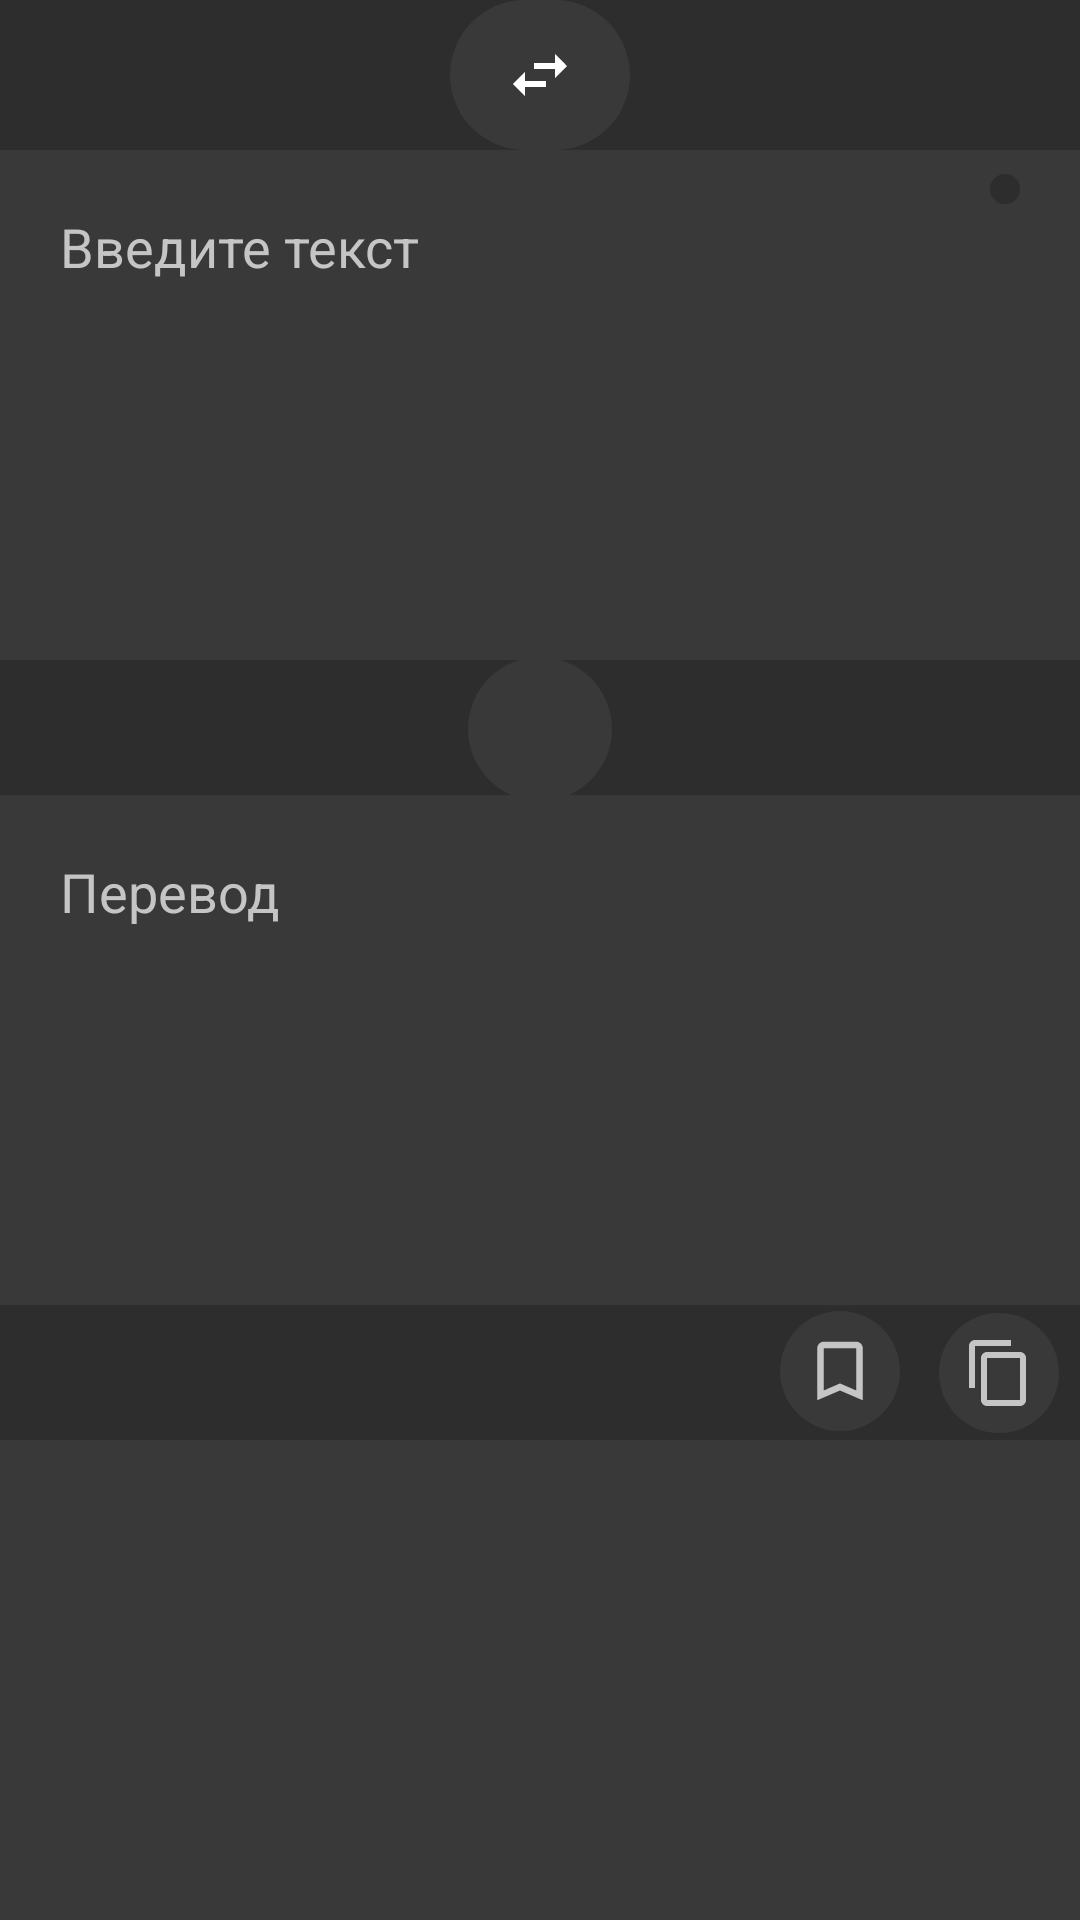

Layout XML and referenced resources for this Android screen:
<!-- AndroidManifest.xml: application theme Theme.Translate -->
<!-- res/layout/fragment_home.xml -->
<?xml version="1.0" encoding="utf-8"?>
<androidx.constraintlayout.widget.ConstraintLayout xmlns:android="http://schemas.android.com/apk/res/android"
    xmlns:app="http://schemas.android.com/apk/res-auto"
    android:layout_width="match_parent"
    android:layout_height="match_parent"
    xmlns:tools="http://schemas.android.com/tools"
    android:id="@+id/fl_home"
    tools:context=".Fragments.HomeFragment">

    <LinearLayout
        android:id="@+id/linearLayout"
        android:layout_width="match_parent"
        android:layout_height="50dp"
        android:background="@color/truffle_black"
        android:orientation="horizontal"
        app:layout_constraintEnd_toEndOf="parent"
        app:layout_constraintStart_toStartOf="parent"
        app:layout_constraintTop_toTopOf="parent">

        <Spinner
            android:id="@+id/langFrom"
            android:layout_width="0dp"
            android:layout_height="match_parent"
            android:layout_weight="3"
            android:background="#2D2D2D"
            android:textAlignment="center" />

        <ImageButton
            android:id="@+id/btnSwap"
            android:layout_width="10dp"
            android:layout_height="match_parent"
            android:layout_gravity="center|center_horizontal"
            android:layout_weight="1"
            android:background="@drawable/primary_button_selector"
            android:src="@drawable/baseline_swap_horiz_24" />

        <Spinner
            android:id="@+id/langTo"
            android:layout_width="0dp"
            android:layout_height="match_parent"
            android:layout_weight="3"
            android:background="@color/truffle_black"
            android:textAlignment="center" />
    </LinearLayout>

    <androidx.constraintlayout.widget.ConstraintLayout
        android:id="@+id/constraintLayout7"
        android:layout_width="match_parent"
        android:layout_height="170dp"
        android:background="@color/pitbull_black"
        app:layout_constraintEnd_toEndOf="parent"
        app:layout_constraintStart_toStartOf="parent"
        app:layout_constraintTop_toBottomOf="@+id/linearLayout">

        <EditText
            android:id="@+id/source"
            android:layout_width="0dp"
            android:layout_height="match_parent"
            android:layout_weight="1"
            android:backgroundTint="#00FFFFFF"
            android:ems="10"
            android:gravity="start"
            android:hint="Введите текст"
            android:imeOptions="actionSearch"
            android:inputType="text"
            android:padding="20dp"
            android:singleLine="true"
            android:textAlignment="textStart"
            android:textColor="#FFFFFF"
            android:textColorHint="@color/pebble_gray"
            app:layout_constraintEnd_toStartOf="@+id/constraintLayout8"
            app:layout_constraintStart_toStartOf="parent"
            app:layout_constraintTop_toTopOf="parent" />

        <androidx.constraintlayout.widget.ConstraintLayout
            android:id="@+id/constraintLayout8"
            android:layout_width="50dp"
            android:layout_height="match_parent"
            app:layout_constraintBottom_toBottomOf="parent"
            app:layout_constraintEnd_toEndOf="parent"
            app:layout_constraintTop_toTopOf="parent">

            <ImageButton
                android:id="@+id/btnReset"
                android:layout_width="wrap_content"
                android:layout_height="wrap_content"
                android:layout_marginTop="8dp"
                android:background="@drawable/secondary_button_selector"
                android:src="@drawable/baseline_close_24"
                app:layout_constraintEnd_toEndOf="parent"
                app:layout_constraintStart_toStartOf="parent"
                app:layout_constraintTop_toTopOf="parent" />
        </androidx.constraintlayout.widget.ConstraintLayout>
    </androidx.constraintlayout.widget.ConstraintLayout>

    <androidx.constraintlayout.widget.ConstraintLayout
        android:id="@+id/constraintLayout2"
        android:layout_width="match_parent"
        android:layout_height="45dp"
        android:background="@color/truffle_black"
        app:layout_constraintEnd_toEndOf="parent"
        app:layout_constraintStart_toStartOf="parent"
        app:layout_constraintTop_toBottomOf="@+id/constraintLayout7">

        <ImageButton
            android:id="@+id/btnTranslate"
            android:layout_width="48dp"
            android:layout_height="48dp"
            android:background="@drawable/primary_button_selector"
            android:src="@drawable/baseline_keyboard_arrow_down_32"
            app:layout_constraintBottom_toBottomOf="parent"
            app:layout_constraintEnd_toEndOf="parent"
            app:layout_constraintStart_toStartOf="parent"
            app:layout_constraintTop_toTopOf="parent" />
    </androidx.constraintlayout.widget.ConstraintLayout>

    <androidx.constraintlayout.widget.ConstraintLayout
        android:id="@+id/constraintLayout"
        android:layout_width="match_parent"
        android:layout_height="170dp"
        android:background="#393939"
        app:layout_constraintEnd_toEndOf="parent"
        app:layout_constraintStart_toStartOf="parent"
        app:layout_constraintTop_toBottomOf="@+id/constraintLayout2">

        <TextView
            android:id="@+id/result"
            android:layout_width="0dp"
            android:layout_height="match_parent"
            android:layout_weight="1"
            android:background="@color/pitbull_black"
            android:hint="Перевод"
            android:padding="20dp"
            android:textColor="#FFFFFF"
            android:textColorHint="@color/pebble_gray"
            android:textSize="18sp"
            app:layout_constraintEnd_toEndOf="parent"
            app:layout_constraintStart_toStartOf="parent"
            app:layout_constraintTop_toTopOf="parent" />
    </androidx.constraintlayout.widget.ConstraintLayout>

    <androidx.constraintlayout.widget.ConstraintLayout
        android:id="@+id/constraintLayout3"
        android:layout_width="match_parent"
        android:layout_height="45dp"
        android:background="@color/truffle_black"
        app:layout_constraintTop_toBottomOf="@+id/constraintLayout"
        tools:layout_editor_absoluteX="-16dp">

        <ImageButton
            android:id="@+id/btnSave"
            android:layout_width="40dp"
            android:layout_height="40dp"
            android:layout_marginEnd="60dp"
            android:background="@drawable/primary_button_selector"
            android:foregroundGravity="center_vertical"
            android:src="@drawable/baseline_bookmark_border_24"
            app:layout_constraintBottom_toBottomOf="parent"
            app:layout_constraintEnd_toEndOf="parent"
            app:layout_constraintTop_toTopOf="parent"
            app:layout_constraintVertical_bias="0.4" />

        <ImageButton
            android:id="@+id/btnCopy"
            android:layout_width="40dp"
            android:layout_height="40dp"
            android:layout_marginRight="7dp"
            android:background="@drawable/primary_button_selector"
            android:foregroundGravity="center_vertical"
            android:src="@drawable/baseline_content_copy_24"
            app:layout_constraintBottom_toBottomOf="parent"
            app:layout_constraintEnd_toEndOf="parent"
            app:layout_constraintTop_toTopOf="parent" />

    </androidx.constraintlayout.widget.ConstraintLayout>

    <androidx.constraintlayout.widget.ConstraintLayout
        android:layout_width="match_parent"
        android:layout_height="0dp"
        android:background="@color/pitbull_black"
        app:layout_constraintBottom_toBottomOf="parent"
        app:layout_constraintEnd_toEndOf="parent"
        app:layout_constraintStart_toStartOf="parent"
        app:layout_constraintTop_toBottomOf="@+id/constraintLayout3"
        app:layout_constraintVertical_bias="0.0">

        <androidx.recyclerview.widget.RecyclerView
            android:id="@+id/historyList"
            android:layout_width="match_parent"
            android:layout_height="match_parent"
            app:layout_constraintBottom_toBottomOf="parent"
            app:layout_constraintEnd_toEndOf="parent"
            app:layout_constraintStart_toStartOf="parent"
            app:layout_constraintTop_toTopOf="parent"
            app:reverseLayout="true"
            app:stackFromEnd="true" />

    </androidx.constraintlayout.widget.ConstraintLayout>


</androidx.constraintlayout.widget.ConstraintLayout>
<!-- resources referenced by this layout -->
<resources>
  <color name="pebble_gray">#C5C5C5</color>
  <color name="pitbull_black">#393939</color>
  <color name="truffle_black">#2D2D2D</color>
  <!-- drawable baseline_bookmark_border_24 (drawable) -->
  <vector android:height="26dp" android:tint="#C5C5C5"
      android:viewportHeight="24" android:viewportWidth="24"
      android:width="26dp" xmlns:android="http://schemas.android.com/apk/res/android">
      <path android:fillColor="@android:color/white" android:pathData="M17,3L7,3c-1.1,0 -1.99,0.9 -1.99,2L5,21l7,-3 7,3L19,5c0,-1.1 -0.9,-2 -2,-2zM17,18l-5,-2.18L7,18L7,5h10v13z"/>
  </vector>
  <!-- drawable baseline_content_copy_24 (drawable) -->
  <vector android:height="24dp" android:tint="#C5C5C5"
      android:viewportHeight="24" android:viewportWidth="24"
      android:width="24dp" xmlns:android="http://schemas.android.com/apk/res/android">
      <path android:fillColor="@android:color/white" android:pathData="M16,1L4,1c-1.1,0 -2,0.9 -2,2v14h2L4,3h12L16,1zM19,5L8,5c-1.1,0 -2,0.9 -2,2v14c0,1.1 0.9,2 2,2h11c1.1,0 2,-0.9 2,-2L21,7c0,-1.1 -0.9,-2 -2,-2zM19,21L8,21L8,7h11v14z"/>
  </vector>
  <!-- drawable baseline_swap_horiz_24 (drawable) -->
  <vector android:height="24dp" android:tint="#fff"
      android:viewportHeight="24" android:viewportWidth="24"
      android:width="24dp" xmlns:android="http://schemas.android.com/apk/res/android">
      <path android:fillColor="@android:color/white" android:pathData="M6.99,11L3,15l3.99,4v-3H14v-2H6.99v-3zM21,9l-3.99,-4v3H10v2h7.01v3L21,9z"/>
  </vector>
  <!-- drawable primary_button_selector (drawable) -->
  <?xml version="1.0" encoding="utf-8"?>
  <selector xmlns:android="http://schemas.android.com/apk/res/android">
      <item android:state_pressed="false" android:drawable="@drawable/primary_button_style"/>
      <item android:state_pressed="true" android:drawable="@drawable/button_click_ripple"/>
  </selector>
  <!-- drawable secondary_button_selector (drawable) -->
  <?xml version="1.0" encoding="utf-8"?>
  <selector xmlns:android="http://schemas.android.com/apk/res/android">
      <item android:state_pressed="false" android:drawable="@drawable/secondary_button_style" />
      <item android:state_pressed="true" android:drawable="@drawable/button_click_ripple" />
  
  </selector>
  <!-- drawable primary_button_style (drawable) -->
  <?xml version="1.0" encoding="utf-8"?>
  <shape xmlns:android="http://schemas.android.com/apk/res/android">
      <solid android:color="@color/pitbull_black" />
      <corners android:radius="50dp"/>
      <padding
          android:bottom="5dip"
          android:left="5dip"
          android:right="5dip"
          android:top="5dip" />
  </shape>
  <!-- drawable button_click_ripple (drawable) -->
  <?xml version="1.0" encoding="utf-8"?>
  <ripple xmlns:android="http://schemas.android.com/apk/res/android"
      android:color="@color/pebble_gray">
      <item>
          <shape>
              <solid android:color="@color/pitbull_black" />
              <corners android:radius="50dp"/>
              <padding
                  android:bottom="5dip"
                  android:left="5dip"
                  android:right="5dip"
                  android:top="5dip" />
          </shape>
      </item>
  </ripple>
  <!-- drawable secondary_button_style (drawable) -->
  <?xml version="1.0" encoding="utf-8"?>
  <shape xmlns:android="http://schemas.android.com/apk/res/android">
      <solid android:color="@color/truffle_black" />
      <corners android:radius="50dp"/>
      <padding
          android:bottom="5dip"
          android:left="5dip"
          android:right="5dip"
          android:top="5dip" />
  </shape>
  <color name="purple_200">#FFBB86FC</color>
  <color name="purple_700">#FF3700B3</color>
  <color name="teal_200">#FF03DAC5</color>
  <color name="teal_700">#FF018786</color>
</resources>
